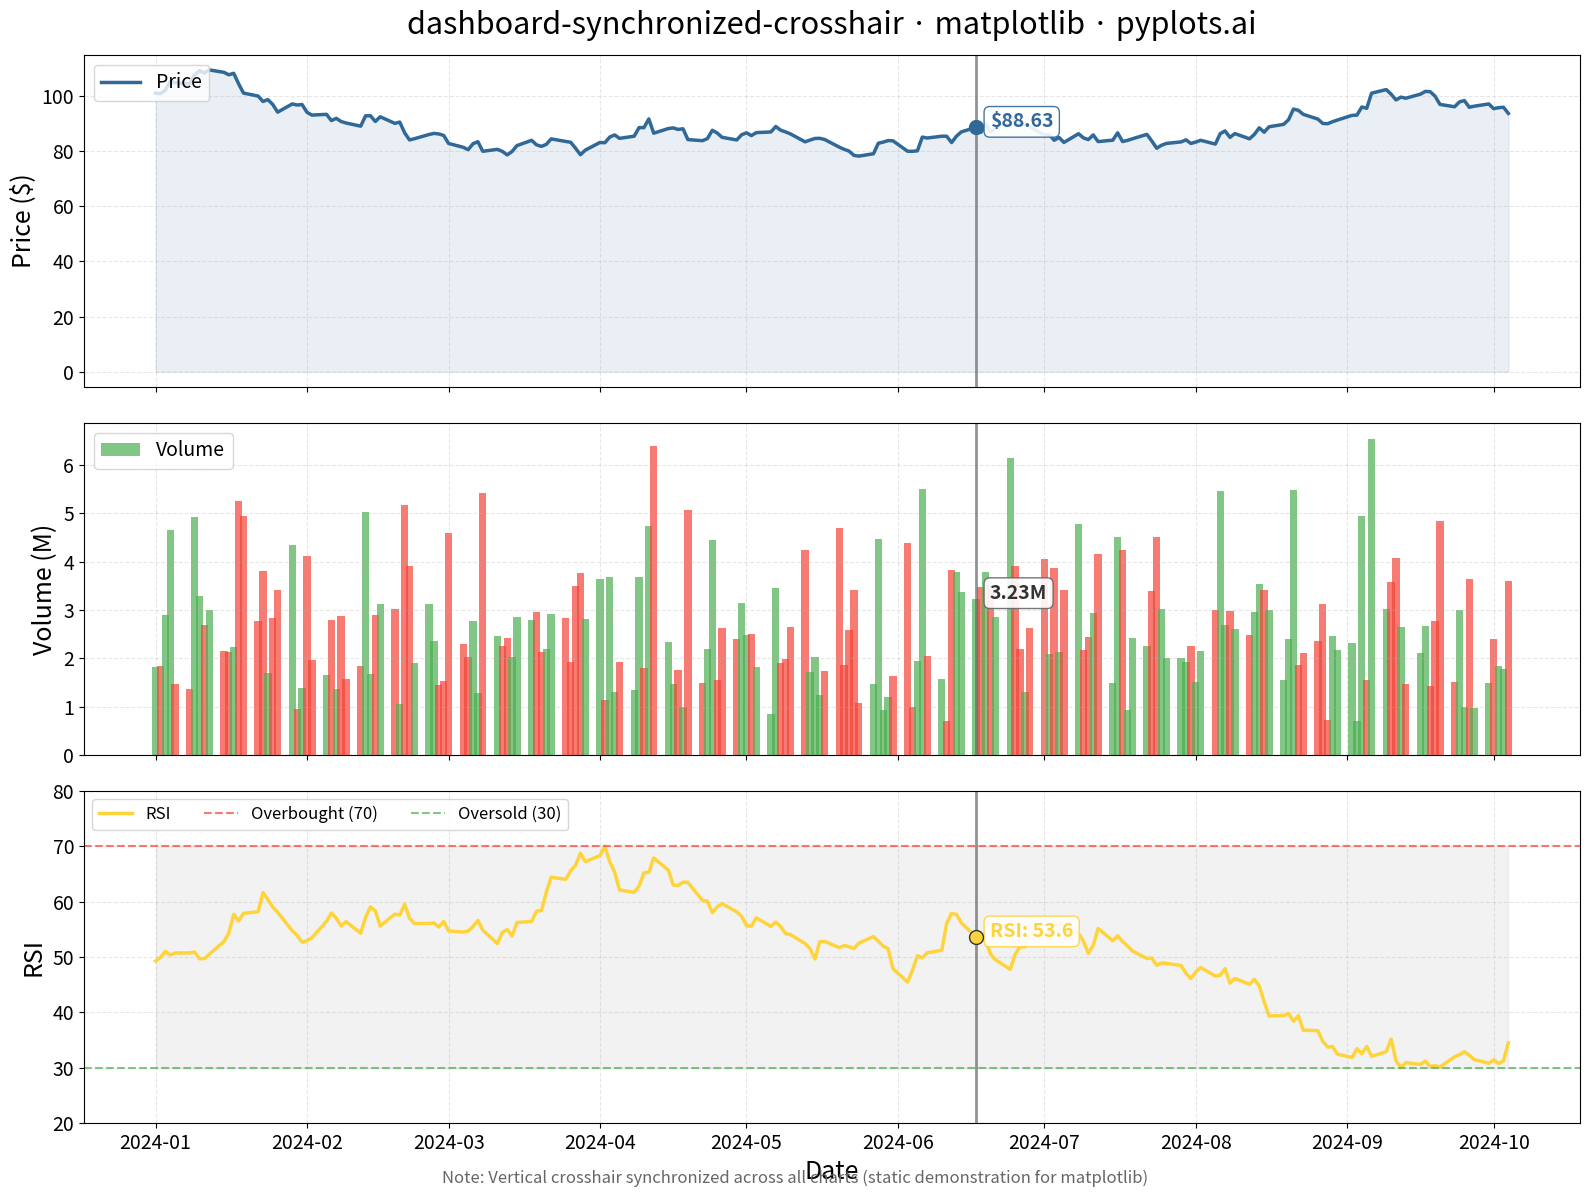

Here is the Python script that generated this plot:
""" pyplots.ai
dashboard-synchronized-crosshair: Synchronized Multi-Chart Dashboard
Library: matplotlib 3.10.8 | Python 3.13.11
Quality: 91/100 | Created: 2026-01-20
"""

import matplotlib.pyplot as plt
import numpy as np
import pandas as pd


# Data - Stock-like data with price, volume, and technical indicator
np.random.seed(42)
n_points = 200
dates = pd.date_range("2024-01-01", periods=n_points, freq="B")

# Price: random walk with drift
price = 100 + np.cumsum(np.random.randn(n_points) * 2 + 0.05)

# Volume: correlated with absolute price changes
volume = np.abs(np.diff(price, prepend=price[0])) * 1e6 + np.random.uniform(0.5e6, 2e6, n_points)

# RSI-like indicator: oscillating between 30-70 with occasional extremes
rsi = 50 + np.cumsum(np.random.randn(n_points) * 3)
rsi = np.clip(rsi, 10, 90)
rsi = 30 + (rsi - rsi.min()) / (rsi.max() - rsi.min()) * 40  # Normalize to 30-70 range

# Create figure with 3 vertically stacked subplots sharing x-axis
fig, (ax1, ax2, ax3) = plt.subplots(3, 1, figsize=(16, 12), sharex=True)
fig.subplots_adjust(hspace=0.05)

# Chart 1: Price
ax1.plot(dates, price, color="#306998", linewidth=2.5, label="Price")
ax1.fill_between(dates, price, alpha=0.1, color="#306998")
ax1.set_ylabel("Price ($)", fontsize=18)
ax1.legend(fontsize=14, loc="upper left")
ax1.grid(True, alpha=0.3, linestyle="--")
ax1.tick_params(axis="y", labelsize=14)
ax1.set_title("dashboard-synchronized-crosshair · matplotlib · pyplots.ai", fontsize=22, pad=15)

# Chart 2: Volume
colors = ["#4CAF50" if price[i] >= price[max(0, i - 1)] else "#F44336" for i in range(n_points)]
ax2.bar(dates, volume / 1e6, color=colors, alpha=0.7, width=1.5, label="Volume")
ax2.set_ylabel("Volume (M)", fontsize=18)
ax2.legend(fontsize=14, loc="upper left")
ax2.grid(True, alpha=0.3, linestyle="--")
ax2.tick_params(axis="y", labelsize=14)

# Chart 3: RSI indicator
ax3.plot(dates, rsi, color="#FFD43B", linewidth=2.5, label="RSI")
ax3.axhline(y=70, color="#F44336", linestyle="--", linewidth=1.5, alpha=0.7, label="Overbought (70)")
ax3.axhline(y=30, color="#4CAF50", linestyle="--", linewidth=1.5, alpha=0.7, label="Oversold (30)")
ax3.fill_between(dates, 30, 70, alpha=0.1, color="#888888")
ax3.set_ylabel("RSI", fontsize=18)
ax3.set_ylim(20, 80)
ax3.legend(fontsize=12, loc="upper left", ncol=3)
ax3.grid(True, alpha=0.3, linestyle="--")
ax3.tick_params(axis="both", labelsize=14)
ax3.set_xlabel("Date", fontsize=18)

# Add synchronized crosshair demonstration (static annotation for matplotlib)
# Demonstrate crosshair at a specific point
crosshair_idx = 120
crosshair_date = dates[crosshair_idx]
crosshair_price = price[crosshair_idx]
crosshair_vol = volume[crosshair_idx] / 1e6
crosshair_rsi = rsi[crosshair_idx]

# Draw vertical crosshair line across all charts
for ax in [ax1, ax2, ax3]:
    ax.axvline(x=crosshair_date, color="#666666", linestyle="-", linewidth=2, alpha=0.7)

# Add value annotations at crosshair position
ax1.annotate(
    f"${crosshair_price:.2f}",
    xy=(crosshair_date, crosshair_price),
    xytext=(10, 0),
    textcoords="offset points",
    fontsize=14,
    fontweight="bold",
    color="#306998",
    bbox={"boxstyle": "round,pad=0.3", "facecolor": "white", "edgecolor": "#306998", "alpha": 0.9},
)
ax1.scatter([crosshair_date], [crosshair_price], color="#306998", s=100, zorder=5)

ax2.annotate(
    f"{crosshair_vol:.2f}M",
    xy=(crosshair_date, crosshair_vol),
    xytext=(10, 0),
    textcoords="offset points",
    fontsize=14,
    fontweight="bold",
    color="#333333",
    bbox={"boxstyle": "round,pad=0.3", "facecolor": "white", "edgecolor": "#666666", "alpha": 0.9},
)

ax3.annotate(
    f"RSI: {crosshair_rsi:.1f}",
    xy=(crosshair_date, crosshair_rsi),
    xytext=(10, 0),
    textcoords="offset points",
    fontsize=14,
    fontweight="bold",
    color="#FFD43B",
    bbox={"boxstyle": "round,pad=0.3", "facecolor": "white", "edgecolor": "#FFD43B", "alpha": 0.9},
)
ax3.scatter([crosshair_date], [crosshair_rsi], color="#FFD43B", s=100, zorder=5, edgecolor="#333333")

# Add note about synchronized crosshair behavior
fig.text(
    0.5,
    0.01,
    "Note: Vertical crosshair synchronized across all charts (static demonstration for matplotlib)",
    ha="center",
    fontsize=12,
    style="italic",
    color="#666666",
)

plt.tight_layout()
plt.subplots_adjust(bottom=0.06)
plt.savefig("plot.png", dpi=300, bbox_inches="tight")
